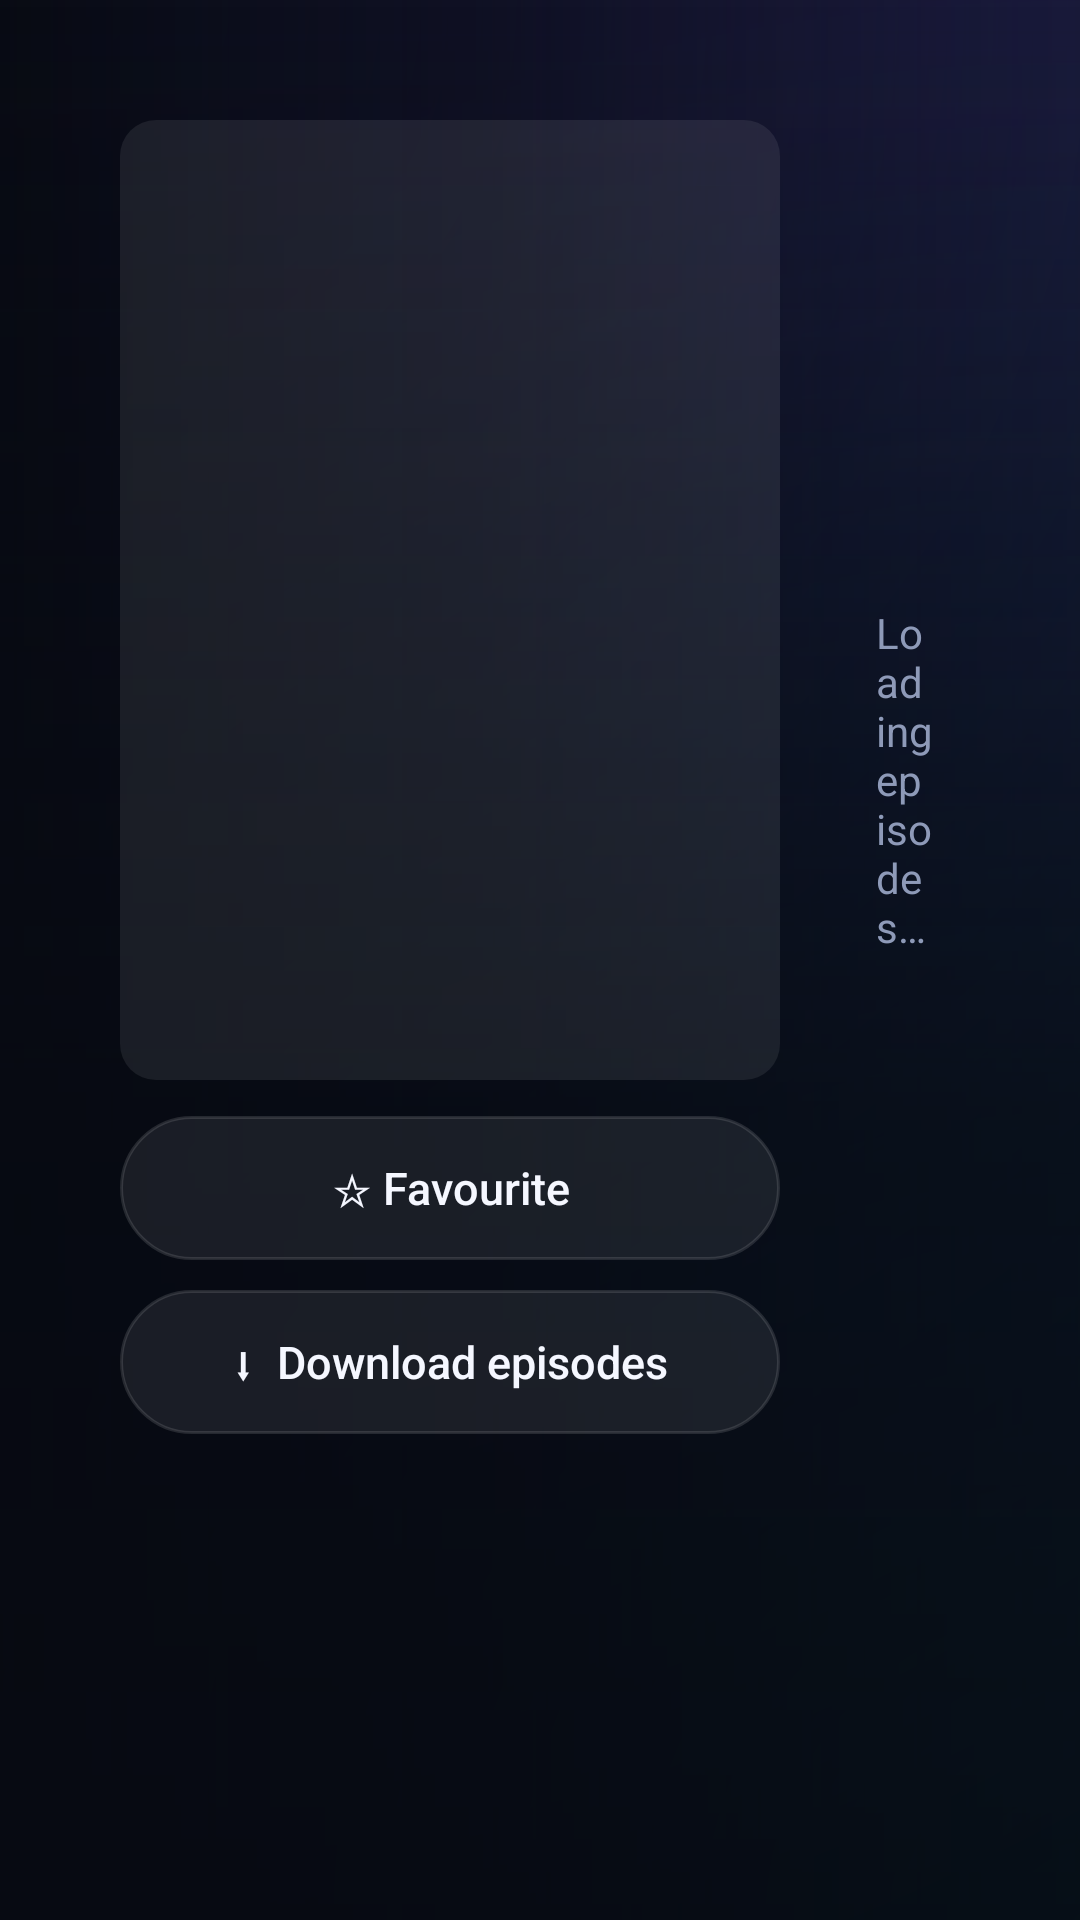

Layout XML and referenced resources for this Android screen:
<!-- AndroidManifest.xml: application theme AppTheme -->
<!-- res/layout/activity_series_detail.xml -->
<?xml version="1.0" encoding="utf-8"?>
<FrameLayout xmlns:android="http://schemas.android.com/apk/res/android"
    android:layout_width="match_parent"
    android:layout_height="match_parent">

    <ImageView
        android:id="@+id/backdrop"
        android:layout_width="match_parent"
        android:layout_height="match_parent"
        android:alpha="0"
        android:scaleType="centerCrop" />

    <View
        android:layout_width="match_parent"
        android:layout_height="match_parent"
        android:background="@drawable/bg_hero_scrim_left"
        android:tag="mirror" />

    <View
        android:layout_width="match_parent"
        android:layout_height="match_parent"
        android:background="@drawable/bg_hero_scrim_bottom"
        android:alpha="0.8" />

<LinearLayout 
    android:layout_width="match_parent"
    android:layout_height="match_parent"
    android:orientation="horizontal"
    android:padding="40dp">

    <LinearLayout
        android:layout_width="220dp"
        android:layout_height="match_parent"
        android:orientation="vertical">

        <ImageView
            android:id="@+id/poster"
            android:background="@drawable/bg_round_clip"
            android:layout_width="220dp"
            android:layout_height="320dp"
            android:scaleType="centerCrop" />

        <Button
            android:id="@+id/btnFav"
            style="@style/Btn"
            android:layout_width="match_parent"
            android:layout_marginTop="12dp"
            android:layout_marginEnd="0dp"
            android:text="☆ Favourite" />

        <Button
            android:id="@+id/btnDownload"
            style="@style/Btn"
            android:layout_width="match_parent"
            android:layout_marginTop="10dp"
            android:layout_marginEnd="0dp"
            android:text="⬇  Download episodes" />

        <Button
            android:id="@+id/btnTrailer"
            style="@style/Btn"
            android:layout_width="match_parent"
            android:layout_marginTop="10dp"
            android:layout_marginEnd="0dp"
            android:text="▶  Trailer"
            android:visibility="gone" />
    </LinearLayout>

    <LinearLayout
        android:layout_width="0dp"
        android:layout_height="match_parent"
        android:layout_marginStart="24dp"
        android:layout_weight="1"
        android:orientation="vertical">

        <TextView
            android:id="@+id/title"
            style="@style/HeroTitle"
            android:textSize="34sp"
            android:layout_width="match_parent"
            android:layout_height="wrap_content" />

        <TextView
            android:id="@+id/meta"
            android:layout_width="match_parent"
            android:layout_height="wrap_content"
            android:layout_marginTop="4dp"
            android:textColor="@color/gold"
            android:textSize="14sp" />

        <TextView
            android:id="@+id/plot"
            android:layout_width="match_parent"
            android:layout_height="wrap_content"
            android:layout_marginTop="6dp"
            android:ellipsize="end"
            android:maxLines="3"
            android:textColor="@color/text_dim"
            android:textSize="14sp" />

        <androidx.recyclerview.widget.RecyclerView
            android:id="@+id/seasons"
            android:clipToPadding="false"
            android:clipChildren="false"
            android:padding="6dp"
            android:layout_width="match_parent"
            android:layout_height="48dp"
            android:layout_marginTop="12dp" />

        <TextView
            android:id="@+id/status"
            android:layout_width="match_parent"
            android:layout_height="wrap_content"
            android:padding="8dp"
            android:text="Loading episodes…"
            android:textColor="@color/text_dim" />

        <androidx.recyclerview.widget.RecyclerView
            android:id="@+id/episodes"
            android:clipToPadding="false"
            android:clipChildren="false"
            android:padding="6dp"
            android:layout_width="match_parent"
            android:layout_height="0dp"
            android:layout_weight="1" />
    </LinearLayout>
</LinearLayout>
</FrameLayout>
<!-- resources referenced by this layout -->
<resources>
  <color name="gold">#FFC548</color>
  <color name="text_dim">#8E9AB8</color>
  <!-- drawable bg_hero_scrim_bottom (drawable) -->
  <?xml version="1.0" encoding="utf-8"?>
  <shape xmlns:android="http://schemas.android.com/apk/res/android" android:shape="rectangle">
      <gradient android:angle="90" android:startColor="#FF070A12" android:centerY="0.42" android:centerColor="#E6070A12" android:endColor="#00070A12" />
  </shape>
  <!-- drawable bg_hero_scrim_left (drawable) -->
  <?xml version="1.0" encoding="utf-8"?>
  <shape xmlns:android="http://schemas.android.com/apk/res/android" android:shape="rectangle">
      <gradient android:angle="0" android:startColor="#FA070A12" android:centerX="0.45" android:centerColor="#B3070A12" android:endColor="#14070A12" />
  </shape>
  <!-- drawable bg_round_clip (drawable) -->
  <?xml version="1.0" encoding="utf-8"?>
  <shape xmlns:android="http://schemas.android.com/apk/res/android" android:shape="rectangle">
      <solid android:color="#14FFFFFF" />
      <corners android:radius="12dp" />
  </shape>
  <style name="HeroTitle">
          <item name="android:textColor">@color/text</item>
          <item name="android:textSize">40sp</item>
          <item name="android:fontFamily">sans-serif-black</item>
          <item name="android:letterSpacing">-0.01</item>
          <item name="android:shadowColor">#99000000</item>
          <item name="android:shadowRadius">12</item>
          <item name="android:shadowDy">2</item>
      </style>
  <color name="text">#F5F7FF</color>
  <color name="accent">#7C5CFF</color>
  <color name="accent2">#00D4FF</color>
  <color name="accent_dark">#5A3FE0</color>
  <color name="bg">#070A12</color>
  <style name="DialogTheme" parent="ThemeOverlay.AppCompat.Dialog.Alert">
          <item name="android:windowBackground">@drawable/bg_dialog</item>
          <item name="colorAccent">?attr/sbAccent2</item>
          <item name="colorControlActivated">?attr/sbAccent2</item>
          <item name="android:textColorPrimary">@color/text</item>
          <item name="android:textColor">@color/text</item>
          <item name="android:textColorSecondary">@color/text_dim</item>
          <item name="android:listSelector">@drawable/bg_row</item>
          <item name="buttonBarButtonStyle">@style/DialogButton</item>
      </style>
  <color name="glass">#14FFFFFF</color>
  <color name="glass_stroke">#1FFFFFFF</color>
  <!-- drawable bg_dialog (drawable) -->
  <?xml version="1.0" encoding="utf-8"?>
  <inset xmlns:android="http://schemas.android.com/apk/res/android" android:inset="16dp">
      <shape android:shape="rectangle">
          <gradient android:angle="270" android:startColor="#1A2236" android:endColor="#10152A" />
          <corners android:radius="22dp" />
          <stroke android:width="1dp" android:color="#337C5CFF" />
      </shape>
  </inset>
  <style name="DialogButton" parent="Widget.AppCompat.Button.ButtonBar.AlertDialog">
          <item name="android:textColor">?attr/sbAccent2</item>
          <item name="android:textAllCaps">false</item>
          <item name="android:textSize">16sp</item>
          <item name="android:background">@drawable/bg_button</item>
          <item name="android:layout_marginStart">8dp</item>
          <item name="android:paddingStart">20dp</item>
          <item name="android:paddingEnd">20dp</item>
      </style>
</resources>
